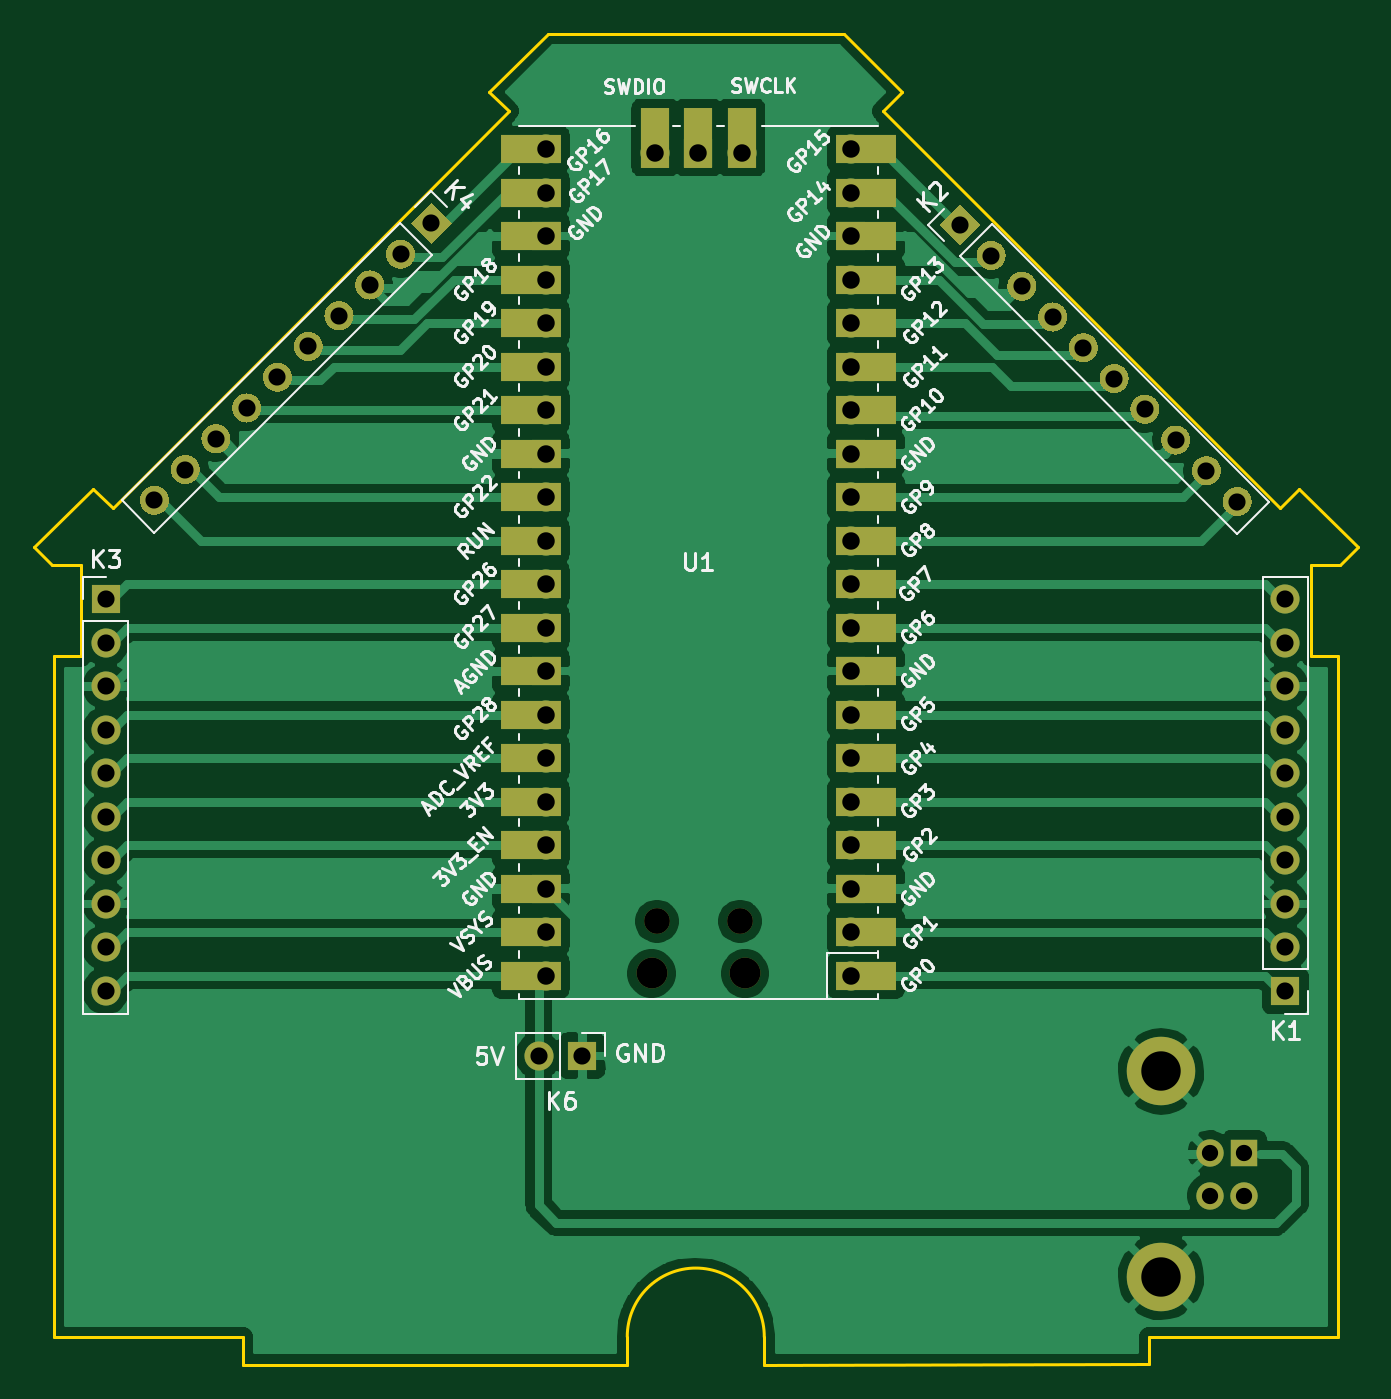
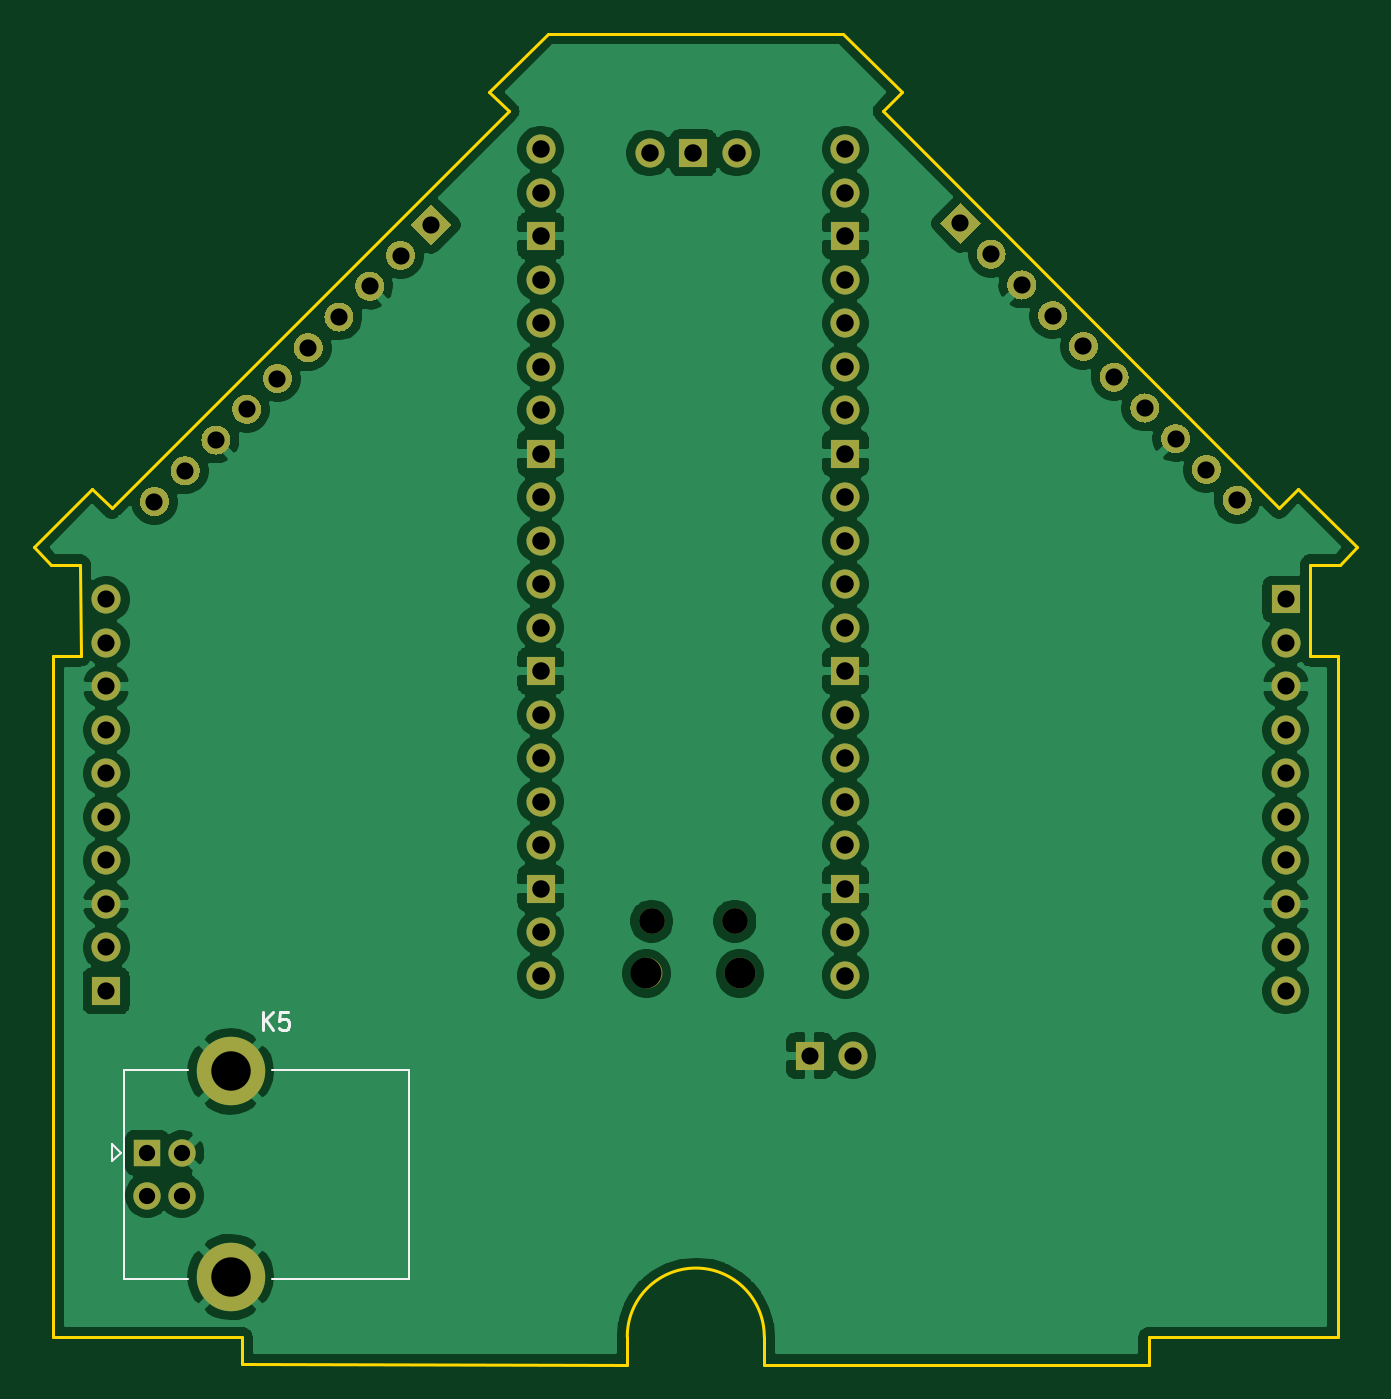
Circuit board: 11 layer files. Board 77.3 x 77.7 mm.
- bottom_copper: FirePlace_V1-B_Cu.gbr (142674 bytes)
- bottom_mask: FirePlace_V1-B_Mask.gbr (9337 bytes)
- paste: FirePlace_V1-B_Paste.gbr (463 bytes)
- bottom_silk: FirePlace_V1-B_SilkS.gbr (1489 bytes)
- outline: FirePlace_V1-Edge_Cuts.gbr (1961 bytes)
- top_copper: FirePlace_V1-F_Cu.gbr (107317 bytes)
- top_mask: FirePlace_V1-F_Mask.gbr (10445 bytes)
- paste: FirePlace_V1-F_Paste.gbr (463 bytes)
- top_silk: FirePlace_V1-F_SilkS.gbr (54103 bytes)
- drill: FirePlace_V1-NPTH.drl (357 bytes)
- drill: FirePlace_V1-PTH.drl (1705 bytes)

=== bottom_copper: FirePlace_V1-B_Cu.gbr (142674 bytes, source omitted) ===
=== bottom_mask: FirePlace_V1-B_Mask.gbr (9337 bytes, source omitted) ===
=== paste: FirePlace_V1-B_Paste.gbr ===
%TF.GenerationSoftware,KiCad,Pcbnew,(5.1.8)-1*%
%TF.CreationDate,2021-12-10T09:06:31+01:00*%
%TF.ProjectId,FirePlace_V1,46697265-506c-4616-9365-5f56312e6b69,rev?*%
%TF.SameCoordinates,Original*%
%TF.FileFunction,Paste,Bot*%
%TF.FilePolarity,Positive*%
%FSLAX46Y46*%
G04 Gerber Fmt 4.6, Leading zero omitted, Abs format (unit mm)*
G04 Created by KiCad (PCBNEW (5.1.8)-1) date 2021-12-10 09:06:31*
%MOMM*%
%LPD*%
G01*
G04 APERTURE LIST*
G04 APERTURE END LIST*
M02*

=== bottom_silk: FirePlace_V1-B_SilkS.gbr ===
%TF.GenerationSoftware,KiCad,Pcbnew,(5.1.8)-1*%
%TF.CreationDate,2021-12-10T09:06:31+01:00*%
%TF.ProjectId,FirePlace_V1,46697265-506c-4616-9365-5f56312e6b69,rev?*%
%TF.SameCoordinates,Original*%
%TF.FileFunction,Legend,Bot*%
%TF.FilePolarity,Positive*%
%FSLAX46Y46*%
G04 Gerber Fmt 4.6, Leading zero omitted, Abs format (unit mm)*
G04 Created by KiCad (PCBNEW (5.1.8)-1) date 2021-12-10 09:06:31*
%MOMM*%
%LPD*%
G01*
G04 APERTURE LIST*
%ADD10C,0.120000*%
%ADD11C,0.150000*%
G04 APERTURE END LIST*
D10*
%TO.C,K5*%
X88037600Y-84015400D02*
X87537600Y-83515400D01*
X88037600Y-83015400D02*
X88037600Y-84015400D01*
X87537600Y-83515400D02*
X88037600Y-83015400D01*
X70717600Y-90875400D02*
X78687600Y-90875400D01*
X70717600Y-78655400D02*
X78687600Y-78655400D01*
X70717600Y-90875400D02*
X70717600Y-78655400D01*
X87337600Y-78655400D02*
X83587600Y-78655400D01*
X87337600Y-90875400D02*
X83587600Y-90875400D01*
X87337600Y-90875400D02*
X87337600Y-78655400D01*
D11*
X79225695Y-76317780D02*
X79225695Y-75317780D01*
X78654266Y-76317780D02*
X79082838Y-75746352D01*
X78654266Y-75317780D02*
X79225695Y-75889209D01*
X77749504Y-75317780D02*
X78225695Y-75317780D01*
X78273314Y-75793971D01*
X78225695Y-75746352D01*
X78130457Y-75698733D01*
X77892361Y-75698733D01*
X77797123Y-75746352D01*
X77749504Y-75793971D01*
X77701885Y-75889209D01*
X77701885Y-76127304D01*
X77749504Y-76222542D01*
X77797123Y-76270161D01*
X77892361Y-76317780D01*
X78130457Y-76317780D01*
X78225695Y-76270161D01*
X78273314Y-76222542D01*
%TD*%
M02*

=== outline: FirePlace_V1-Edge_Cuts.gbr ===
%TF.GenerationSoftware,KiCad,Pcbnew,(5.1.8)-1*%
%TF.CreationDate,2021-12-10T09:06:31+01:00*%
%TF.ProjectId,FirePlace_V1,46697265-506c-4616-9365-5f56312e6b69,rev?*%
%TF.SameCoordinates,Original*%
%TF.FileFunction,Profile,NP*%
%FSLAX46Y46*%
G04 Gerber Fmt 4.6, Leading zero omitted, Abs format (unit mm)*
G04 Created by KiCad (PCBNEW (5.1.8)-1) date 2021-12-10 09:06:31*
%MOMM*%
%LPD*%
G01*
G04 APERTURE LIST*
%TA.AperFunction,Profile*%
%ADD10C,0.200000*%
%TD*%
G04 APERTURE END LIST*
D10*
X80441800Y-95859600D02*
X57962800Y-95885000D01*
X49961741Y-94259401D02*
X49961800Y-95897700D01*
X49961731Y-94256212D02*
G75*
G02*
X57962799Y-94272099I4000569J9512D01*
G01*
X57962799Y-94272099D02*
X57962800Y-95885000D01*
X89192100Y-44729400D02*
X88049100Y-45872400D01*
X49961800Y-95897700D02*
X27508200Y-95885000D01*
X89890600Y-49174400D02*
X91605100Y-49174400D01*
X16470400Y-54508400D02*
X18070400Y-54508400D01*
X18770600Y-44729400D02*
X19913600Y-45872400D01*
X88049100Y-45872400D02*
X64871600Y-22694900D01*
X15339000Y-48161000D02*
X18770600Y-44729400D01*
X91470394Y-94292400D02*
X80441800Y-94284800D01*
X18070400Y-54508400D02*
X18070400Y-49174400D01*
X91470394Y-94292400D02*
X91478100Y-54508400D01*
X62601800Y-18161000D02*
X66014600Y-21551900D01*
X27508200Y-94284800D02*
X16470400Y-94292400D01*
X18070400Y-49174400D02*
X16357600Y-49174400D01*
X80441800Y-94284800D02*
X80441800Y-95859600D01*
X45339000Y-18161000D02*
X41915080Y-21582380D01*
X89870390Y-54508400D02*
X89890600Y-49174400D01*
X66014600Y-21551900D02*
X64871600Y-22694900D01*
X92601760Y-48161000D02*
X89192100Y-44729400D01*
X16357600Y-49174400D02*
X15339000Y-48161000D01*
X16470400Y-94292400D02*
X16470400Y-54508400D01*
X41915080Y-21582380D02*
X43027600Y-22694900D01*
X19913600Y-45872400D02*
X43027600Y-22694900D01*
X27508200Y-95885000D02*
X27508200Y-94284800D01*
X91478100Y-54508400D02*
X89870390Y-54508400D01*
X91605100Y-49174400D02*
X92601760Y-48161000D01*
X45339000Y-18161000D02*
X62601800Y-18161000D01*
M02*

=== top_copper: FirePlace_V1-F_Cu.gbr (107317 bytes, source omitted) ===
=== top_mask: FirePlace_V1-F_Mask.gbr (10445 bytes, source omitted) ===
=== paste: FirePlace_V1-F_Paste.gbr ===
%TF.GenerationSoftware,KiCad,Pcbnew,(5.1.8)-1*%
%TF.CreationDate,2021-12-10T09:06:31+01:00*%
%TF.ProjectId,FirePlace_V1,46697265-506c-4616-9365-5f56312e6b69,rev?*%
%TF.SameCoordinates,Original*%
%TF.FileFunction,Paste,Top*%
%TF.FilePolarity,Positive*%
%FSLAX46Y46*%
G04 Gerber Fmt 4.6, Leading zero omitted, Abs format (unit mm)*
G04 Created by KiCad (PCBNEW (5.1.8)-1) date 2021-12-10 09:06:31*
%MOMM*%
%LPD*%
G01*
G04 APERTURE LIST*
G04 APERTURE END LIST*
M02*

=== top_silk: FirePlace_V1-F_SilkS.gbr (54103 bytes, source omitted) ===
=== drill: FirePlace_V1-NPTH.drl ===
M48
; DRILL file {KiCad (5.1.8)-1} date 12/10/21 09:06:34
; FORMAT={-:-/ absolute / inch / decimal}
; #@! TF.CreationDate,2021-12-10T09:06:34+01:00
; #@! TF.GenerationSoftware,Kicad,Pcbnew,(5.1.8)-1
; #@! TF.FileFunction,NonPlated,1,2,NPTH
FMAT,2
INCH
T1C0.0591
T2C0.0709
%
G90
G05
T1
X2.035Y-2.7561
X2.226Y-2.7561
T2
X2.0232Y-2.8754
X2.2378Y-2.8754
T0
M30

=== drill: FirePlace_V1-PTH.drl ===
M48
; DRILL file {KiCad (5.1.8)-1} date 12/10/21 09:06:34
; FORMAT={-:-/ absolute / inch / decimal}
; #@! TF.CreationDate,2021-12-10T09:06:34+01:00
; #@! TF.GenerationSoftware,Kicad,Pcbnew,(5.1.8)-1
; #@! TF.FileFunction,Plated,1,2,PTH
FMAT,2
INCH
T1C0.0374
T2C0.0394
T3C0.0402
T4C0.0906
%
G90
G05
T1
X3.3066Y-3.288
X3.3066Y-3.3864
X3.3853Y-3.288
X3.3853Y-3.3864
T2
X1.763Y-3.065
X1.863Y-3.065
X0.88Y-1.788
X0.9507Y-1.7173
X1.0214Y-1.6466
X1.0921Y-1.5759
X1.1628Y-1.5052
X1.2336Y-1.4344
X1.3043Y-1.3637
X1.375Y-1.293
X1.4457Y-1.2223
X1.5164Y-1.1516
X3.48Y-2.016
X3.48Y-2.116
X3.48Y-2.216
X3.48Y-2.316
X3.48Y-2.416
X3.48Y-2.516
X3.48Y-2.616
X3.48Y-2.716
X3.48Y-2.816
X3.48Y-2.916
X2.7326Y-1.1546
X2.8033Y-1.2253
X2.874Y-1.296
X2.9447Y-1.3667
X3.0154Y-1.4374
X3.0862Y-1.5082
X3.1569Y-1.5789
X3.2276Y-1.6496
X3.2983Y-1.7203
X3.369Y-1.791
X0.768Y-2.016
X0.768Y-2.116
X0.768Y-2.216
X0.768Y-2.316
X0.768Y-2.416
X0.768Y-2.516
X0.768Y-2.616
X0.768Y-2.716
X0.768Y-2.816
X0.768Y-2.916
T3
X1.7805Y-0.9805
X1.7805Y-1.0805
X1.7805Y-1.1805
X1.7805Y-1.2805
X1.7805Y-1.3805
X1.7805Y-1.4805
X1.7805Y-1.5805
X1.7805Y-1.6805
X1.7805Y-1.7805
X1.7805Y-1.8805
X1.7805Y-1.9805
X1.7805Y-2.0805
X1.7805Y-2.1805
X1.7805Y-2.2805
X1.7805Y-2.3805
X1.7805Y-2.4805
X1.7805Y-2.5805
X1.7805Y-2.6805
X1.7805Y-2.7805
X1.7805Y-2.8805
X2.0305Y-0.9896
X2.1305Y-0.9896
X2.2305Y-0.9896
X2.4805Y-0.9805
X2.4805Y-1.0805
X2.4805Y-1.1805
X2.4805Y-1.2805
X2.4805Y-1.3805
X2.4805Y-1.4805
X2.4805Y-1.5805
X2.4805Y-1.6805
X2.4805Y-1.7805
X2.4805Y-1.8805
X2.4805Y-1.9805
X2.4805Y-2.0805
X2.4805Y-2.1805
X2.4805Y-2.2805
X2.4805Y-2.3805
X2.4805Y-2.4805
X2.4805Y-2.5805
X2.4805Y-2.6805
X2.4805Y-2.7805
X2.4805Y-2.8805
T4
X3.194Y-3.101
X3.194Y-3.5734
T0
M30

